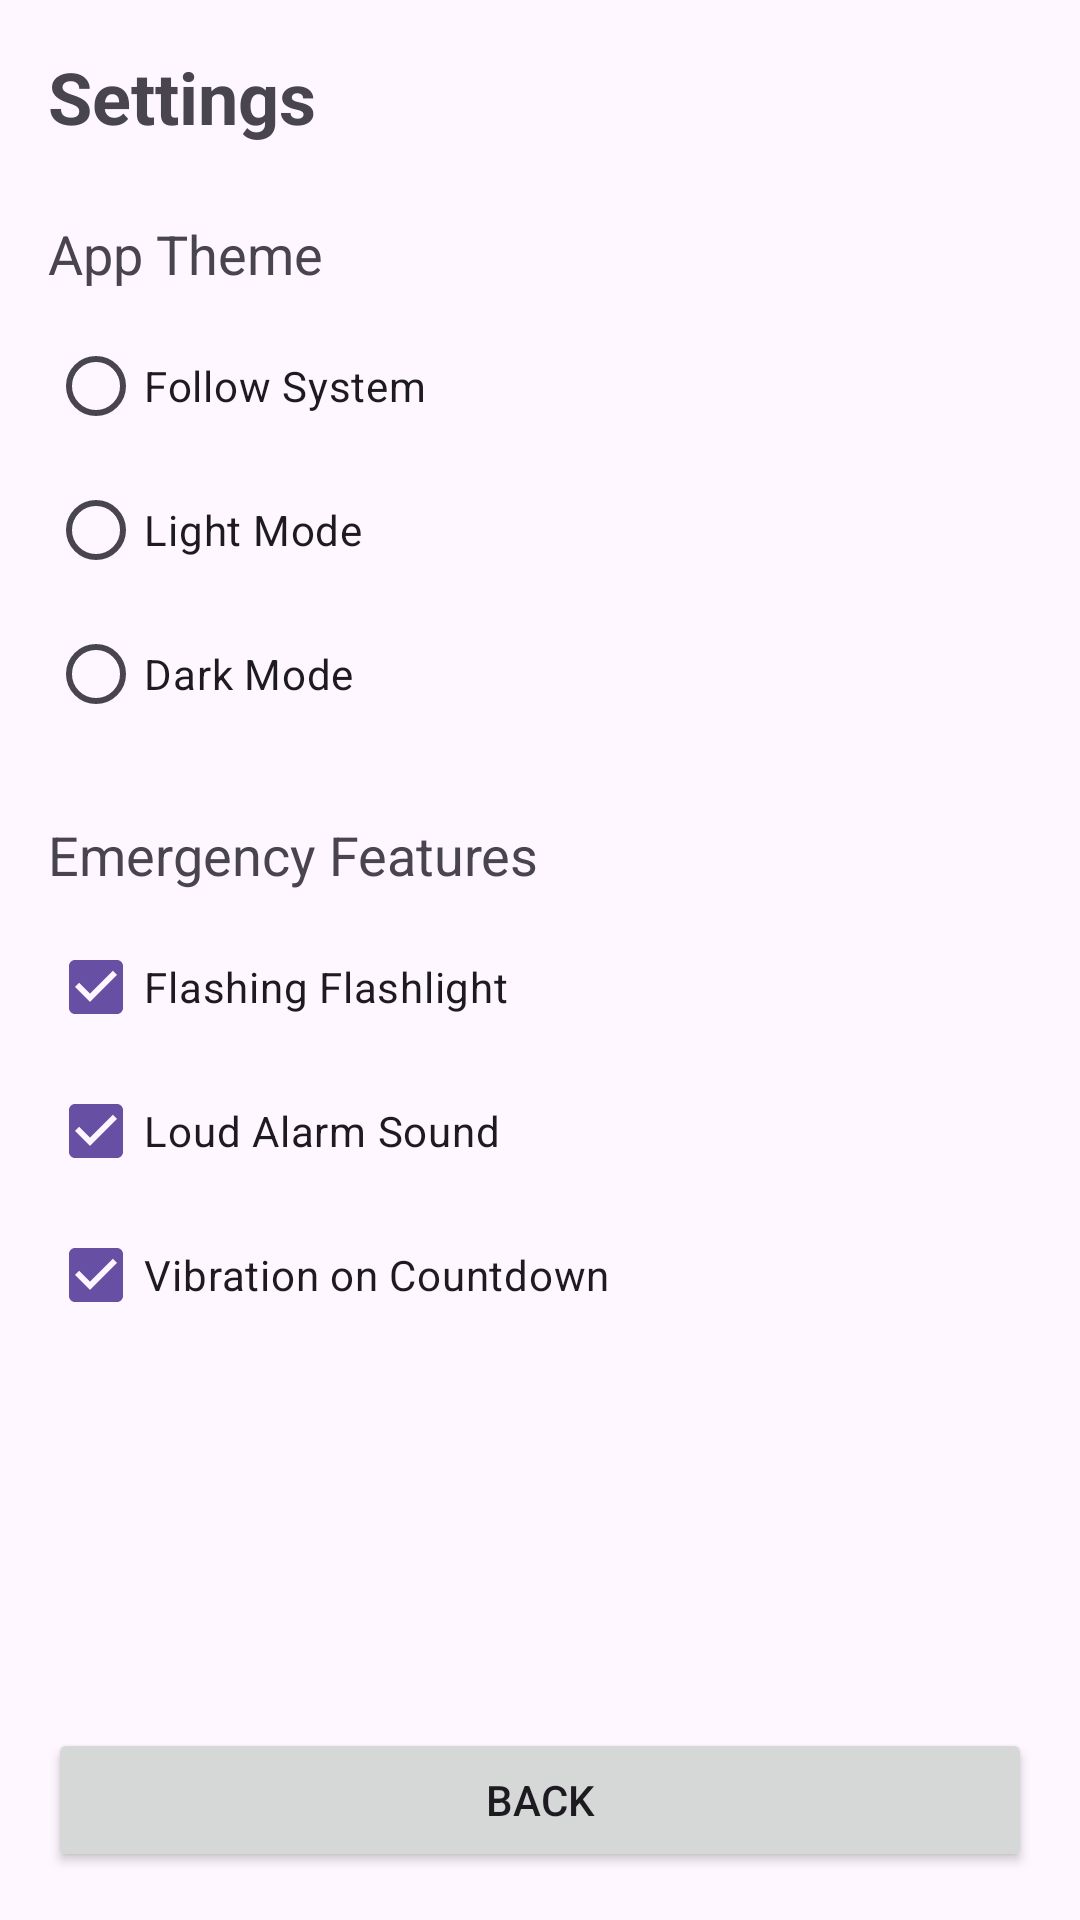

Here is an Android app screen rendered from its layout file. Give the layout XML and the strings, colors and styles it references.
<!-- AndroidManifest.xml: application theme Theme.NariShaktiSOS -->
<!-- res/layout/activity_settings.xml -->
<?xml version="1.0" encoding="utf-8"?>
<LinearLayout xmlns:android="http://schemas.android.com/apk/res/android"
    android:layout_width="match_parent"
    android:layout_height="match_parent"
    android:orientation="vertical"
    android:padding="16dp">

    <TextView
        android:layout_width="wrap_content"
        android:layout_height="wrap_content"
        android:text="Settings"
        android:textSize="24sp"
        android:textStyle="bold"
        android:layout_marginBottom="24dp" />

    <TextView
        android:layout_width="wrap_content"
        android:layout_height="wrap_content"
        android:text="App Theme"
        android:textSize="18sp"
        android:layout_marginBottom="8dp" />

    <RadioGroup
        android:id="@+id/rgTheme"
        android:layout_width="match_parent"
        android:layout_height="wrap_content"
        android:layout_marginBottom="24dp">
        <RadioButton
            android:id="@+id/rbSystem"
            android:layout_width="wrap_content"
            android:layout_height="wrap_content"
            android:text="Follow System" />
        <RadioButton
            android:id="@+id/rbLight"
            android:layout_width="wrap_content"
            android:layout_height="wrap_content"
            android:text="Light Mode" />
        <RadioButton
            android:id="@+id/rbDark"
            android:layout_width="wrap_content"
            android:layout_height="wrap_content"
            android:text="Dark Mode" />
    </RadioGroup>

    <TextView
        android:layout_width="wrap_content"
        android:layout_height="wrap_content"
        android:text="Emergency Features"
        android:textSize="18sp"
        android:layout_marginBottom="8dp" />

    <CheckBox
        android:id="@+id/cbFlashlight"
        android:layout_width="match_parent"
        android:layout_height="wrap_content"
        android:text="Flashing Flashlight"
        android:checked="true" />

    <CheckBox
        android:id="@+id/cbAlarm"
        android:layout_width="match_parent"
        android:layout_height="wrap_content"
        android:text="Loud Alarm Sound"
        android:checked="true" />

    <CheckBox
        android:id="@+id/cbVibration"
        android:layout_width="match_parent"
        android:layout_height="wrap_content"
        android:text="Vibration on Countdown"
        android:checked="true" />

    <Space
        android:layout_width="match_parent"
        android:layout_height="0dp"
        android:layout_weight="1" />

    <Button
        android:id="@+id/btnBack"
        android:layout_width="match_parent"
        android:layout_height="wrap_content"
        android:text="BACK" />

</LinearLayout>
<!-- resources referenced by this layout -->
<resources>
  <style name="Theme.NariShaktiSOS" parent="Base.Theme.NariShaktiSOS" />
  <style name="Base.Theme.NariShaktiSOS" parent="Theme.Material3.DayNight.NoActionBar">
          <item name="android:statusBarColor">@android:color/transparent</item>
          <item name="android:navigationBarColor">@android:color/transparent</item>
      </style>
</resources>
